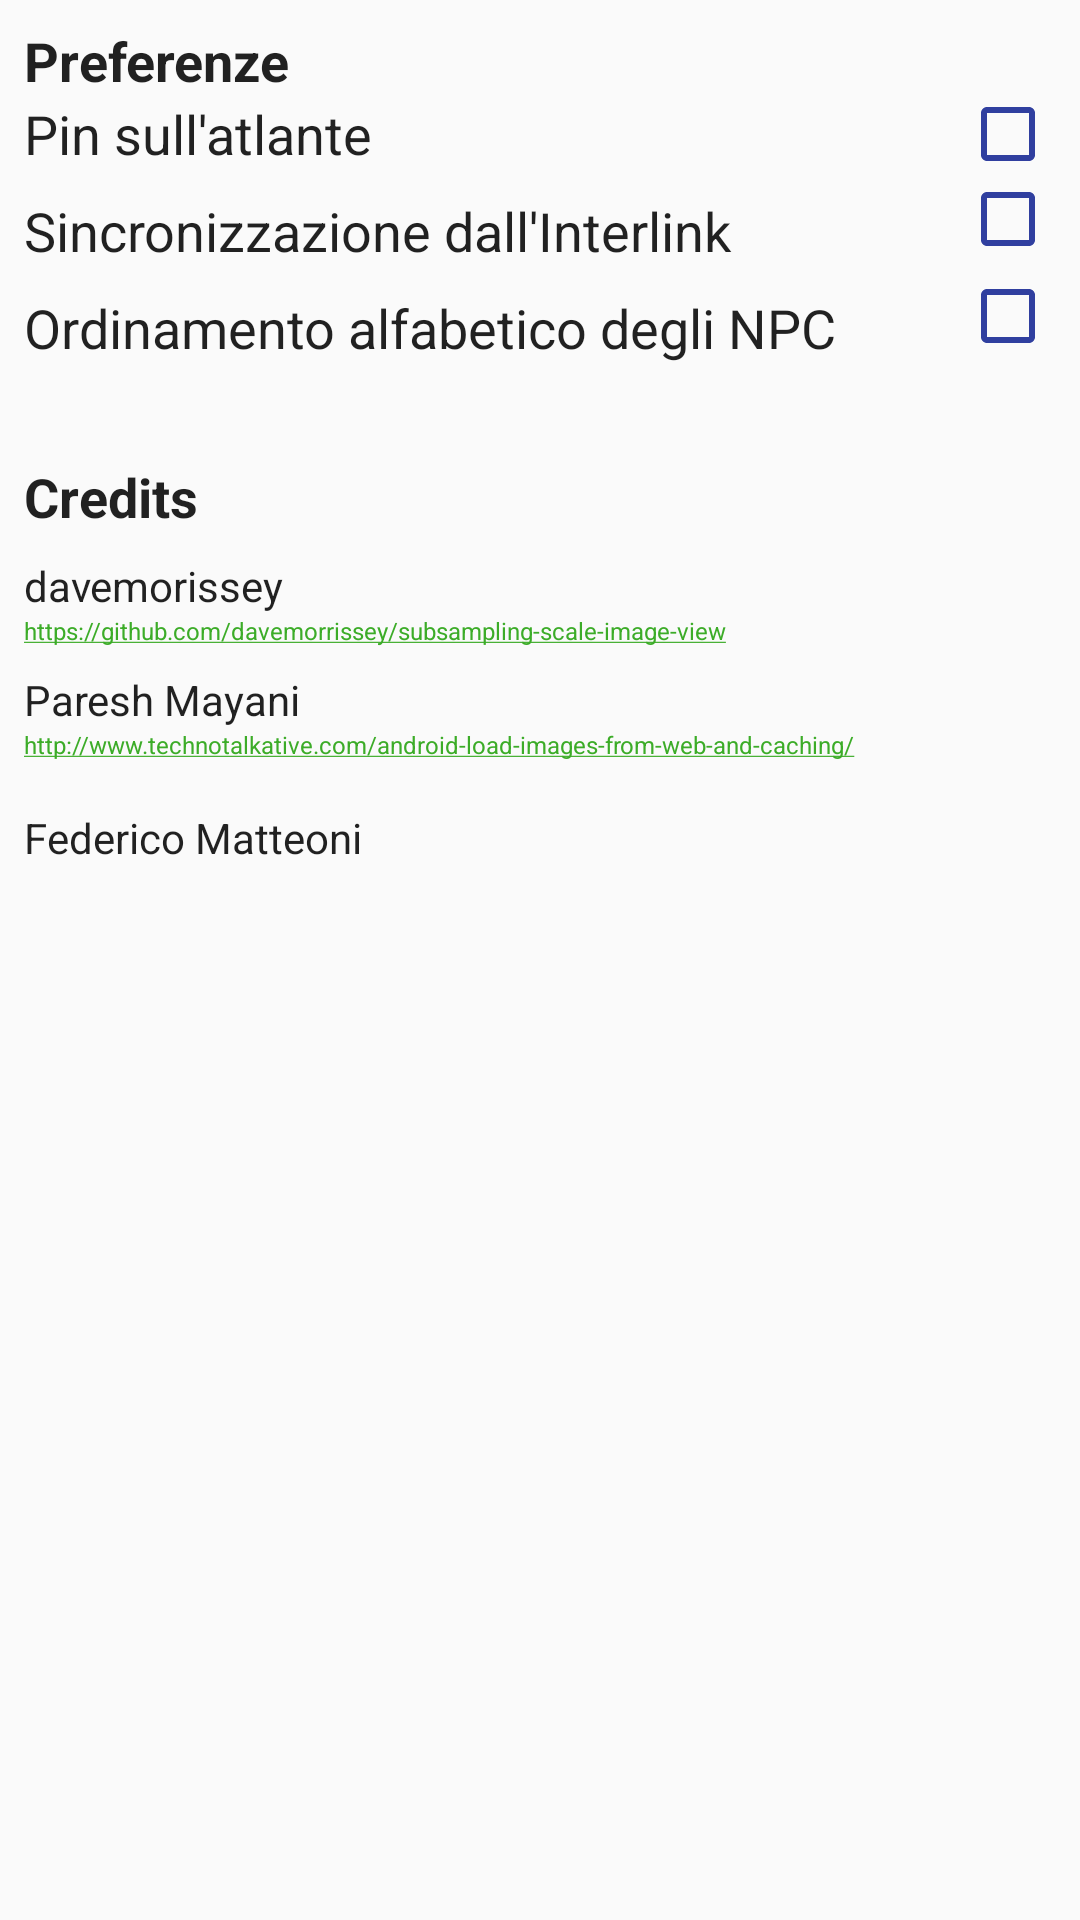

Layout XML and referenced resources for this Android screen:
<!-- AndroidManifest.xml: application theme Tema -->
<!-- res/layout/content_settings.xml -->
<?xml version="1.0" encoding="utf-8"?>
<android.support.constraint.ConstraintLayout xmlns:android="http://schemas.android.com/apk/res/android"
    xmlns:app="http://schemas.android.com/apk/res-auto"
    xmlns:tools="http://schemas.android.com/tools"
    android:layout_width="match_parent"
    android:layout_height="match_parent"
    app:layout_behavior="@string/appbar_scrolling_view_behavior"
    tools:context=".Settings"
    tools:showIn="@layout/activity_settings">

    <TextView
        android:id="@+id/textView2"
        android:layout_width="wrap_content"
        android:layout_height="wrap_content"
        android:layout_marginStart="8dp"
        android:layout_marginTop="8dp"
        android:text="Preferenze"
        android:textAppearance="@android:style/TextAppearance"
        android:textSize="18sp"
        android:textStyle="bold"
        app:layout_constraintStart_toStartOf="parent"
        app:layout_constraintTop_toTopOf="parent" />

    <TextView
        android:id="@+id/textView5"
        android:layout_width="wrap_content"
        android:layout_height="wrap_content"
        android:layout_marginStart="8dp"
        android:text="Pin sull'atlante"
        android:textAppearance="@android:style/TextAppearance"
        android:textSize="18sp"
        android:typeface="normal"
        app:layout_constraintStart_toStartOf="parent"
        app:layout_constraintTop_toBottomOf="@+id/textView2" />

    <CheckBox
        android:id="@+id/pincheck"
        android:layout_width="wrap_content"
        android:layout_height="wrap_content"
        android:layout_marginBottom="8dp"
        android:layout_marginEnd="8dp"
        android:layout_marginTop="8dp"
        app:layout_constraintBottom_toBottomOf="@+id/textView5"
        app:layout_constraintEnd_toEndOf="parent"
        app:layout_constraintTop_toTopOf="@+id/textView5" />

    <TextView
        android:id="@+id/textView9"
        android:layout_width="wrap_content"
        android:layout_height="wrap_content"
        android:layout_marginStart="8dp"
        android:layout_marginTop="8dp"
        android:text="Sincronizzazione dall'Interlink"
        android:textAppearance="@android:style/TextAppearance"
        android:textSize="18sp"
        android:typeface="normal"
        app:layout_constraintStart_toStartOf="parent"
        app:layout_constraintTop_toBottomOf="@+id/textView5" />

    <CheckBox
        android:id="@+id/syncheck"
        android:layout_width="wrap_content"
        android:layout_height="wrap_content"
        android:layout_marginBottom="8dp"
        android:layout_marginEnd="8dp"
        app:layout_constraintBottom_toBottomOf="@+id/textView9"
        app:layout_constraintEnd_toEndOf="parent"
        app:layout_constraintTop_toTopOf="@+id/textView9" />

    <TextView
        android:id="@+id/textView16"
        android:layout_width="wrap_content"
        android:layout_height="wrap_content"
        android:layout_marginStart="8dp"
        android:layout_marginTop="8dp"
        android:text="Ordinamento alfabetico degli NPC"
        android:textAppearance="@style/TextAppearance.AppCompat.Body1"
        android:textSize="18sp"
        android:typeface="normal"
        app:layout_constraintStart_toStartOf="parent"
        app:layout_constraintTop_toBottomOf="@+id/textView9" />

    <CheckBox
        android:id="@+id/ordernpccheck"
        android:layout_width="wrap_content"
        android:layout_height="wrap_content"
        android:layout_marginBottom="8dp"
        android:layout_marginEnd="8dp"
        app:layout_constraintBottom_toBottomOf="@+id/textView16"
        app:layout_constraintEnd_toEndOf="parent"
        app:layout_constraintTop_toTopOf="@+id/textView16" />

    <TextView
        android:id="@+id/textView6"
        android:layout_width="wrap_content"
        android:layout_height="wrap_content"
        android:layout_marginStart="8dp"
        android:layout_marginTop="32dp"
        android:text="Credits"
        android:textAppearance="@android:style/TextAppearance"
        android:textSize="18sp"
        android:textStyle="bold"
        app:layout_constraintStart_toStartOf="parent"
        app:layout_constraintTop_toBottomOf="@+id/textView16" />

    <TextView
        android:id="@+id/textView7"
        android:layout_width="wrap_content"
        android:layout_height="wrap_content"
        android:layout_marginStart="8dp"
        android:layout_marginTop="8dp"
        android:text="davemorissey"
        android:textAppearance="@android:style/TextAppearance"
        android:textSize="14sp"
        app:layout_constraintStart_toStartOf="parent"
        app:layout_constraintTop_toBottomOf="@+id/textView6" />

    <TextView
        android:id="@+id/textView8"
        android:layout_width="wrap_content"
        android:layout_height="wrap_content"
        android:layout_marginStart="8dp"
        android:autoLink="web|all"
        android:text="https://github.com/davemorrissey/subsampling-scale-image-view"
        android:textSize="8sp"
        app:layout_constraintStart_toStartOf="parent"
        app:layout_constraintTop_toBottomOf="@+id/textView7" />

    <TextView
        android:id="@+id/textView10"
        android:layout_width="wrap_content"
        android:layout_height="wrap_content"
        android:layout_marginStart="8dp"
        android:layout_marginTop="16dp"
        android:text="Federico Matteoni"
        android:textAppearance="@android:style/TextAppearance"
        android:textSize="14sp"
        app:layout_constraintStart_toStartOf="parent"
        app:layout_constraintTop_toBottomOf="@+id/textView15" />

    <TextView
        android:id="@+id/textView14"
        android:layout_width="wrap_content"
        android:layout_height="wrap_content"
        android:layout_marginStart="8dp"
        android:layout_marginTop="8dp"
        android:text="Paresh Mayani"
        android:textAppearance="@android:style/TextAppearance"
        android:textSize="14sp"
        app:layout_constraintStart_toStartOf="parent"
        app:layout_constraintTop_toBottomOf="@+id/textView8" />

    <TextView
        android:id="@+id/textView15"
        android:layout_width="wrap_content"
        android:layout_height="wrap_content"
        android:layout_marginStart="8dp"
        android:autoLink="web|all"
        android:text="http://www.technotalkative.com/android-load-images-from-web-and-caching/"
        android:textSize="8sp"
        app:layout_constraintStart_toStartOf="parent"
        app:layout_constraintTop_toBottomOf="@+id/textView14" />
</android.support.constraint.ConstraintLayout>
<!-- res/layout/activity_settings.xml (included above) -->
<?xml version="1.0" encoding="utf-8"?>
<android.support.design.widget.CoordinatorLayout xmlns:android="http://schemas.android.com/apk/res/android"
    xmlns:app="http://schemas.android.com/apk/res-auto"
    xmlns:tools="http://schemas.android.com/tools"
    android:layout_width="match_parent"
    android:layout_height="match_parent"
    tools:context=".Settings">

    <android.support.design.widget.AppBarLayout
        android:layout_width="match_parent"
        android:layout_height="wrap_content"
        android:theme="@style/Tema.AppBarOverlay">

        <android.support.v7.widget.Toolbar
            android:id="@+id/toolbar"
            android:layout_width="match_parent"
            android:layout_height="?attr/actionBarSize"
            android:background="?attr/colorPrimary"
            app:popupTheme="@style/Tema.PopupOverlay" />

    </android.support.design.widget.AppBarLayout>

    <include layout="@layout/content_settings" />

</android.support.design.widget.CoordinatorLayout>
<!-- resources referenced by this layout -->
<resources>
  <style name="Tema.AppBarOverlay" parent="ThemeOverlay.AppCompat.Dark.ActionBar" />
  <style name="Tema.PopupOverlay" parent="ThemeOverlay.AppCompat.Light" />
  <style name="Tema" parent="Theme.AppCompat.Light.DarkActionBar">
          
          <item name="colorPrimary">@color/colorPrimary</item>
          <item name="colorPrimaryDark">@color/colorPrimaryDark</item>
          <item name="colorAccent">@color/colorAccent</item>
          <item name="colorControlActivated">@color/colorAccent</item>
          <item name="colorControlNormal">@color/colorPrimaryDark</item>
          <item name="colorControlHighlight">@color/colorPrimary</item>
      </style>
  <color name="colorPrimary">#3f52b5</color>
  <color name="colorPrimaryDark">#303f9f</color>
  <color name="colorAccent">#3cac28</color>
</resources>
